Run: headless pygame with SDL's dummy video driver; simulated clock (each Clock.tick advances the game by its frame time, no real sleeping); random seed 0; keys injected as events and as key.get_pressed() state; no mouse input.
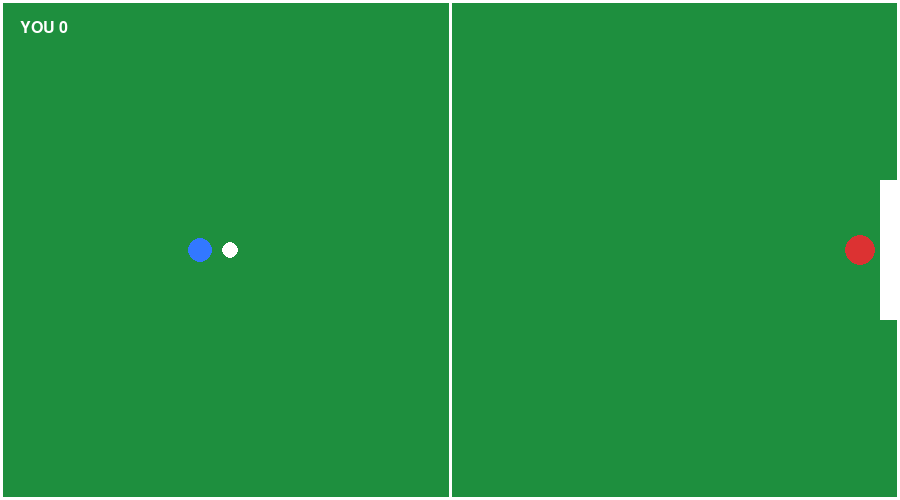
Frame 1 of 4 · flips 1–60 · no input
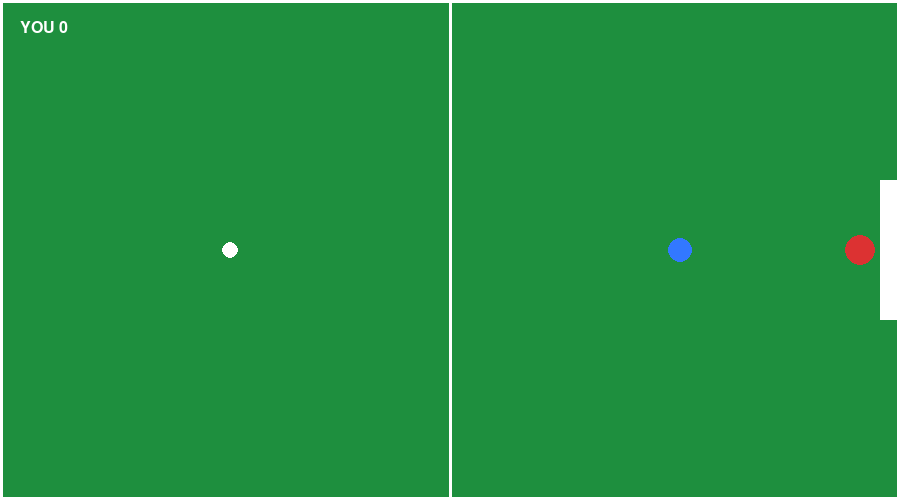
Frame 2 of 4 · flips 61–180 · tapped SPACE, RETURN · held RIGHT (→), D
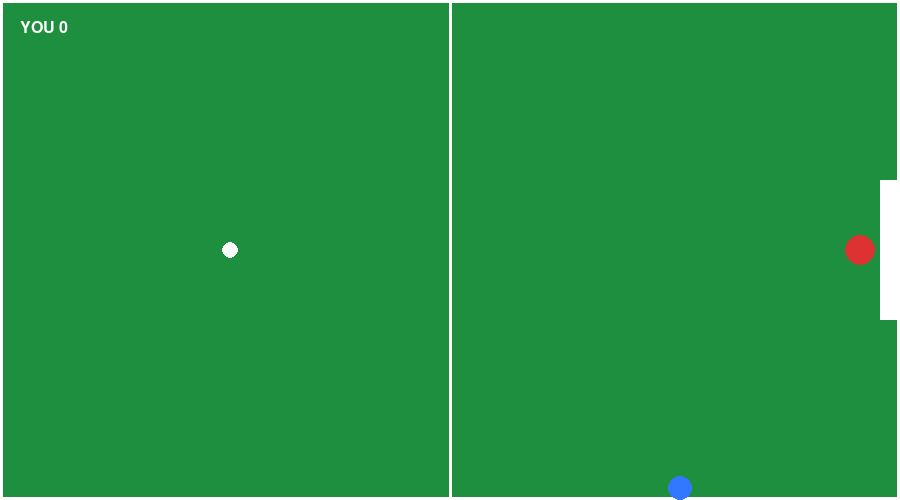
Frame 3 of 4 · flips 181–300 · held DOWN (↓), S
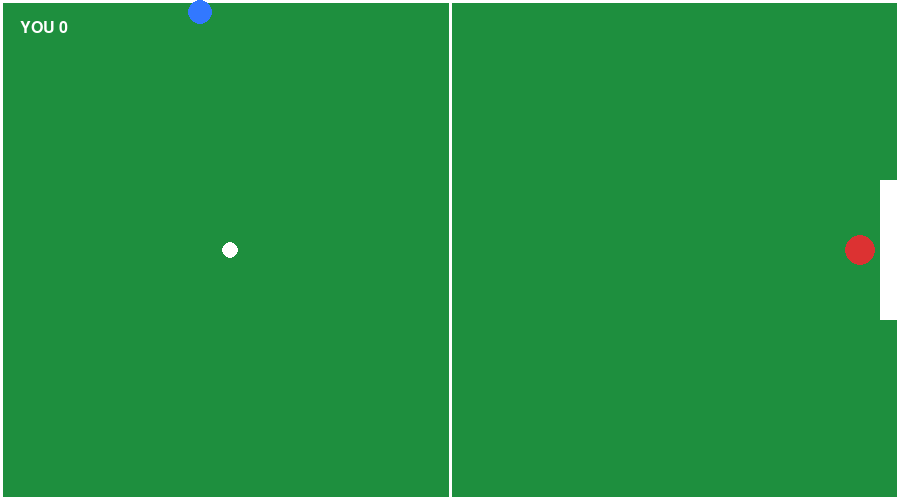
Frame 4 of 4 · flips 301–420 · held LEFT (←), A, UP (↑), W

The pygame program that drew these frames:

import pygame
import math
import sys

# -----------------------------
# Init
# -----------------------------
pygame.init()
WIDTH, HEIGHT = 900, 500
screen = pygame.display.set_mode((WIDTH, HEIGHT))
pygame.display.set_caption("Street XI")
clock = pygame.time.Clock()

# -----------------------------
# Colors
# -----------------------------
GREEN = (30, 143, 62)
WHITE = (255, 255, 255)
BLUE = (50, 120, 255)
RED = (220, 50, 50)

# -----------------------------
# Game Objects
# -----------------------------
score = 0

player = {"x": 200, "y": 250, "r": 12, "speed": 4}
ball = {"x": 230, "y": 250, "r": 8, "vx": 0, "vy": 0}
goalie = {"x": 860, "y": 250, "r": 15, "speed": 2}


# -----------------------------
# Functions
# -----------------------------
def reset_ball():
    ball["x"] = 230
    ball["y"] = 250
    ball["vx"] = 0
    ball["vy"] = 0


def draw_field():
    screen.fill(GREEN)
    pygame.draw.rect(screen, WHITE, (0, 0, WIDTH, HEIGHT), 3)
    pygame.draw.line(screen, WHITE, (450, 0), (450, HEIGHT), 3)
    pygame.draw.rect(screen, WHITE, (880, 180, 20, 140))  # Goal


def update_player(keys):
    if keys[pygame.K_w]:
        player["y"] -= player["speed"]
    if keys[pygame.K_s]:
        player["y"] += player["speed"]
    if keys[pygame.K_a]:
        player["x"] -= player["speed"]
    if keys[pygame.K_d]:
        player["x"] += player["speed"]

    # Keep player in bounds
    player["x"] = max(player["r"], min(WIDTH - player["r"], player["x"]))
    player["y"] = max(player["r"], min(HEIGHT - player["r"], player["y"]))


def kick_ball(keys):
    dx = ball["x"] - player["x"]
    dy = ball["y"] - player["y"]
    dist = math.hypot(dx, dy)

    if dist < player["r"] + ball["r"] + 5 and keys[pygame.K_SPACE]:
        if dist != 0:
            ball["vx"] = (dx / dist) * 10
            ball["vy"] = (dy / dist) * 10


def update_ball():
    global score

    ball["x"] += ball["vx"]
    ball["y"] += ball["vy"]

    ball["vx"] *= 0.98
    ball["vy"] *= 0.98

    # Bounce top/bottom
    if ball["y"] <= ball["r"] or ball["y"] >= HEIGHT - ball["r"]:
        ball["vy"] *= -1

    # Goal detection
    if ball["x"] > 880 and 180 < ball["y"] < 320:
        score += 1
        reset_ball()

    # Stop tiny movement
    if abs(ball["vx"]) < 0.05:
        ball["vx"] = 0
    if abs(ball["vy"]) < 0.05:
        ball["vy"] = 0


def update_goalie():
    if ball["y"] < goalie["y"]:
        goalie["y"] -= goalie["speed"]
    if ball["y"] > goalie["y"]:
        goalie["y"] += goalie["speed"]

    dx = ball["x"] - goalie["x"]
    dy = ball["y"] - goalie["y"]
    dist = math.hypot(dx, dy)

    if dist < goalie["r"] + ball["r"]:
        ball["vx"] *= -1


def draw_objects():
    pygame.draw.circle(screen, BLUE, (int(player["x"]), int(player["y"])), player["r"])
    pygame.draw.circle(screen, WHITE, (int(ball["x"]), int(ball["y"])), ball["r"])
    pygame.draw.circle(screen, RED, (int(goalie["x"]), int(goalie["y"])), goalie["r"])


def draw_score():
    font = pygame.font.SysFont("Arial", 24)
    text = font.render(f"YOU {score}", True, WHITE)
    screen.blit(text, (20, 20))

# -----------------------------
# Game Loop
# -----------------------------
running = True
while running:
    clock.tick(60)

    for event in pygame.event.get():
        if event.type == pygame.QUIT:
            running = False

    keys = pygame.key.get_pressed()

    draw_field()
    update_player(keys)
    kick_ball(keys)
    update_ball()
    update_goalie()
    draw_objects()
    draw_score()

    pygame.display.flip()

pygame.quit()
sys.exit()
